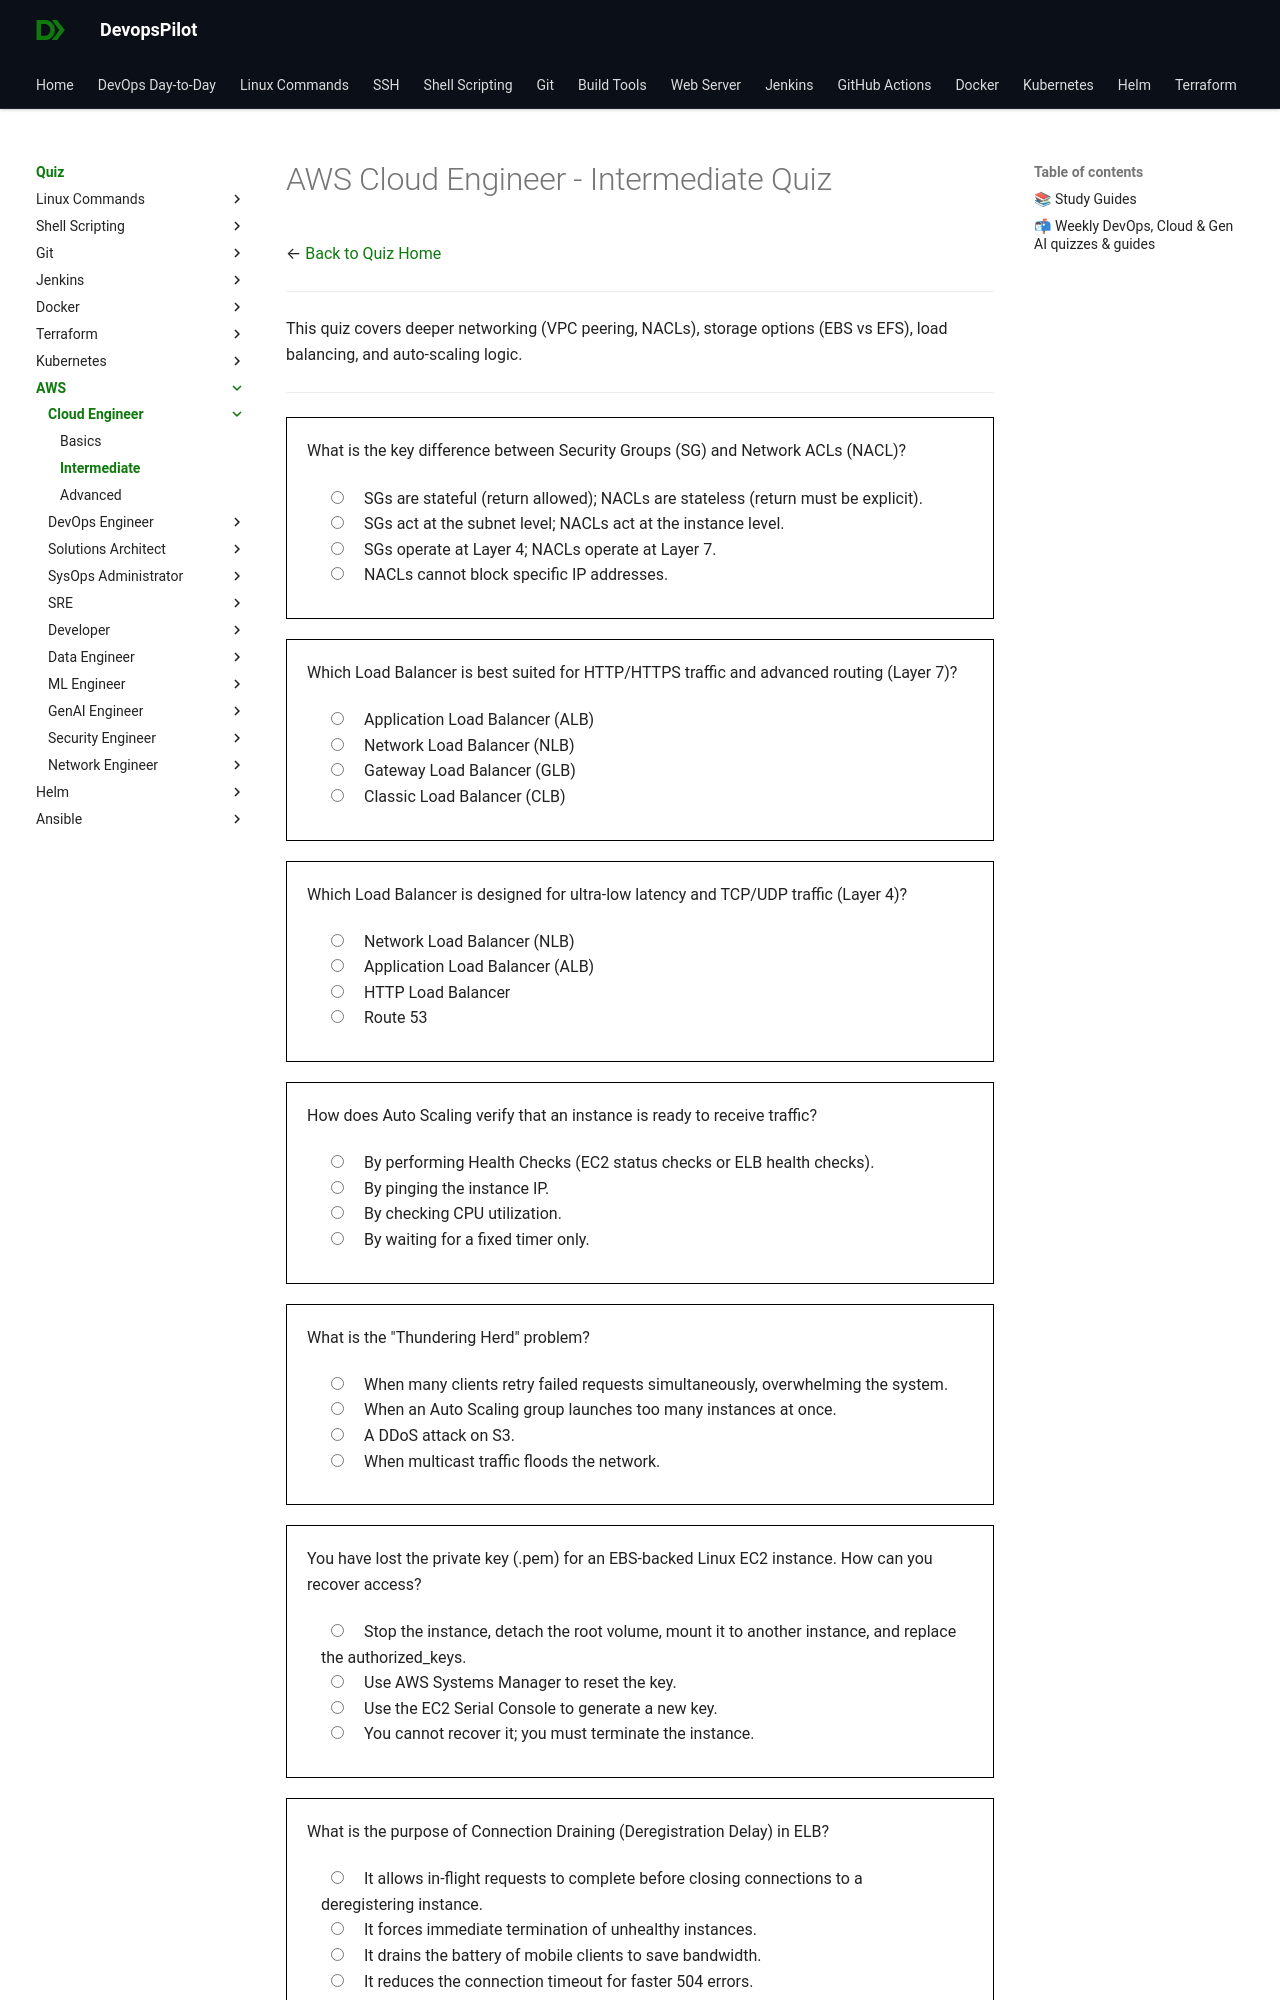

repository: devopspilot1/devopspilot1.github.io · page: quiz/aws/cloud-engineer/intermediate/index.html · generator: mkdocs

---
title: "AWS Cloud Engineer Quiz – Intermediate"
description: "Test your AWS Cloud Engineer skills with intermediate quiz questions covering practical concepts, common workflows, and daily operational tasks."
---
